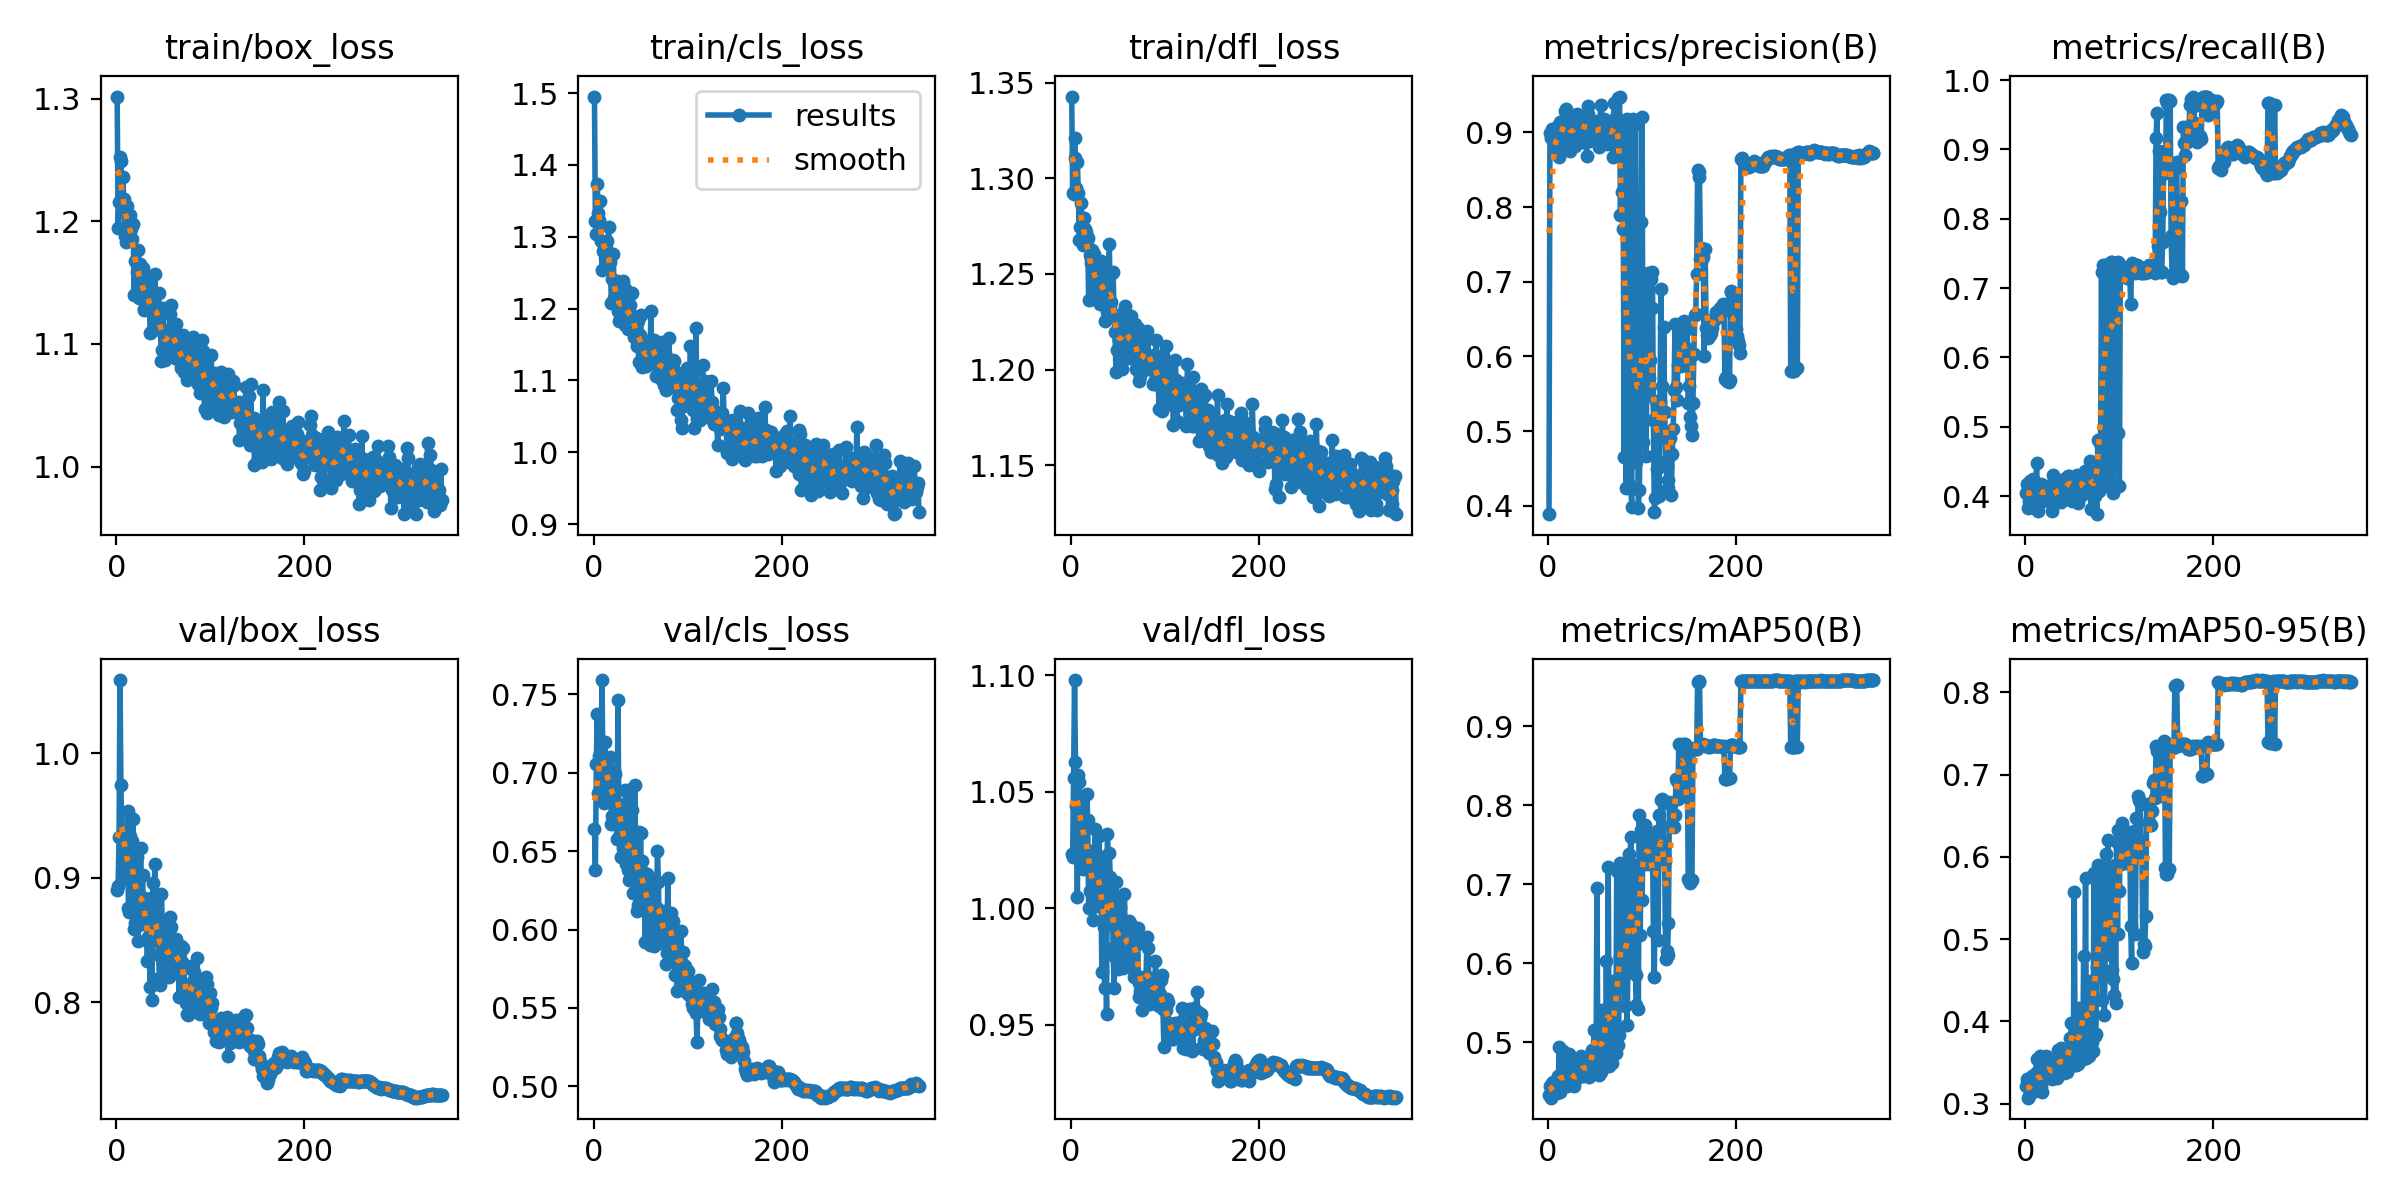

The data file committed next to this chart (first rows):
epoch, time, train/box_loss, train/cls_loss, train/dfl_loss, metrics/precision(B), metrics/recall(B), metrics/mAP50(B), metrics/mAP50-95(B), val/box_loss, val/cls_loss, val/dfl_loss, lr/pg0, lr/pg1, lr/pg2
1, 74.01, 1.302, 1.495, 1.343, 0.3887, 0.4048, 0.4323, 0.3214, 0.8901, 0.6644, 1.023, 0.003311, 0.003311, 0.003311
2, 124.6, 1.194, 1.322, 1.292, 0.8999, 0.4167, 0.4439, 0.3295, 0.8931, 0.6381, 1.022, 0.006644, 0.006644, 0.006644
3, 174.1, 1.216, 1.305, 1.292, 0.8928, 0.3833, 0.4295, 0.3072, 0.9326, 0.7054, 1.056, 0.009978, 0.009978, 0.009978
4, 226.2, 1.253, 1.373, 1.321, 0.9052, 0.3929, 0.4478, 0.3093, 1.059, 0.7373, 1.098, 0.01, 0.01, 0.01
5, 277.1, 1.249, 1.333, 1.31, 0.8918, 0.4223, 0.4499, 0.3219, 0.9748, 0.6868, 1.063, 0.01, 0.01, 0.01
6, 328.8, 1.218, 1.323, 1.295, 0.891, 0.4095, 0.4474, 0.3201, 0.9304, 0.7105, 1.044, 0.01, 0.01, 0.01
7, 378.5, 1.236, 1.35, 1.308, 0.8877, 0.3945, 0.4463, 0.3334, 0.9039, 0.7057, 1.005, 0.01, 0.01, 0.01
8, 428.7, 1.218, 1.294, 1.292, 0.8789, 0.4245, 0.4437, 0.3205, 0.936, 0.7007, 1.057, 0.01, 0.01, 0.01
9, 477.6, 1.188, 1.254, 1.268, 0.9074, 0.3833, 0.435, 0.3183, 0.9219, 0.7592, 1.054, 0.01, 0.01, 0.01
10, 528.1, 1.183, 1.28, 1.274, 0.8963, 0.4003, 0.4395, 0.315, 0.9179, 0.7045, 1.044, 0.01, 0.01, 0.01
11, 578.1, 1.212, 1.292, 1.287, 0.8916, 0.4128, 0.4574, 0.3372, 0.8992, 0.6805, 1.032, 0.01, 0.01, 0.01
12, 628.1, 1.203, 1.279, 1.276, 0.8672, 0.4476, 0.4934, 0.354, 0.9533, 0.7194, 1.04, 0.01, 0.01, 0.01
13, 677.6, 1.191, 1.284, 1.265, 0.9139, 0.3777, 0.4365, 0.3242, 0.8757, 0.6883, 1.017, 0.01, 0.01, 0.01
14, 728.2, 1.194, 1.294, 1.279, 0.8799, 0.4143, 0.4432, 0.3271, 0.8728, 0.7019, 1.025, 0.01, 0.01, 0.01
15, 777.6, 1.205, 1.26, 1.273, 0.9091, 0.4073, 0.4465, 0.3261, 0.9339, 0.6988, 1.037, 0.01, 0.01, 0.01
16, 827.2, 1.194, 1.314, 1.272, 0.9154, 0.4089, 0.4883, 0.3583, 0.9256, 0.6841, 1.024, 0.01, 0.01, 0.01
17, 876.6, 1.185, 1.266, 1.268, 0.9086, 0.4167, 0.4482, 0.3214, 0.9293, 0.7032, 1.049, 0.01, 0.01, 0.01
18, 926.4, 1.198, 1.265, 1.269, 0.9293, 0.3929, 0.4446, 0.3139, 0.9474, 0.7102, 1.038, 0.01, 0.01, 0.01
19, 975.5, 1.14, 1.207, 1.236, 0.9313, 0.3929, 0.452, 0.3313, 0.8591, 0.6671, 1, 0.01, 0.01, 0.01
20, 1025, 1.168, 1.241, 1.26, 0.8916, 0.4024, 0.4438, 0.3324, 0.8639, 0.6727, 1.007, 0.01, 0.01, 0.01
21, 1075, 1.167, 1.276, 1.256, 0.9137, 0.4112, 0.4541, 0.3343, 0.9038, 0.6798, 1.023, 0.01, 0.01, 0.01
22, 1124, 1.159, 1.214, 1.258, 0.9153, 0.4143, 0.4849, 0.358, 0.9166, 0.701, 1.025, 0.01, 0.01, 0.01
23, 1175, 1.176, 1.232, 1.262, 0.8755, 0.4119, 0.4646, 0.3492, 0.8495, 0.6993, 1, 0.01, 0.01, 0.01
24, 1226, 1.137, 1.21, 1.237, 0.8963, 0.4094, 0.4524, 0.3358, 0.8618, 0.6671, 0.9948, 0.009999, 0.009999, 0.009999
25, 1276, 1.165, 1.238, 1.261, 0.9071, 0.4067, 0.4736, 0.3546, 0.8842, 0.6576, 1.006, 0.009999, 0.009999, 0.009999
26, 1326, 1.148, 1.197, 1.241, 0.9115, 0.3929, 0.4599, 0.3407, 0.9236, 0.7466, 1.034, 0.009999, 0.009999, 0.009999
27, 1377, 1.148, 1.183, 1.247, 0.8939, 0.3977, 0.4506, 0.3367, 0.8694, 0.6687, 1.001, 0.009999, 0.009999, 0.009999
28, 1429, 1.162, 1.193, 1.25, 0.9111, 0.3786, 0.4446, 0.3298, 0.9025, 0.6796, 1.011, 0.009999, 0.009999, 0.009999
29, 1481, 1.127, 1.193, 1.236, 0.8818, 0.4305, 0.4515, 0.3351, 0.8637, 0.6463, 1.015, 0.009999, 0.009999, 0.009999
30, 1529, 1.129, 1.209, 1.248, 0.9147, 0.4095, 0.4545, 0.3353, 0.8835, 0.6585, 1.031, 0.009999, 0.009999, 0.009999
31, 1578, 1.138, 1.238, 1.235, 0.925, 0.3881, 0.4546, 0.3505, 0.873, 0.6523, 1.017, 0.009999, 0.009999, 0.009999
32, 1628, 1.156, 1.23, 1.257, 0.9152, 0.4024, 0.4607, 0.3399, 0.8714, 0.6642, 1.015, 0.009999, 0.009999, 0.009999
33, 1678, 1.141, 1.178, 1.245, 0.9047, 0.4048, 0.4596, 0.3482, 0.8332, 0.6509, 0.9725, 0.009999, 0.009999, 0.009999
34, 1728, 1.152, 1.202, 1.252, 0.9154, 0.4143, 0.4596, 0.3309, 0.8525, 0.6892, 1.022, 0.009999, 0.009999, 0.009999
35, 1777, 1.145, 1.225, 1.248, 0.9135, 0.4096, 0.4828, 0.365, 0.8479, 0.6415, 0.9917, 0.009999, 0.009999, 0.009999
36, 1826, 1.109, 1.193, 1.225, 0.8867, 0.419, 0.4654, 0.3562, 0.8119, 0.6418, 0.9659, 0.009999, 0.009999, 0.009999
37, 1876, 1.109, 1.171, 1.233, 0.914, 0.4024, 0.4574, 0.3395, 0.8841, 0.6383, 1.003, 0.009999, 0.009999, 0.009999
38, 1927, 1.136, 1.175, 1.242, 0.9206, 0.3913, 0.4742, 0.3678, 0.8022, 0.6319, 0.9545, 0.009999, 0.009999, 0.009999
39, 1978, 1.124, 1.205, 1.23, 0.9072, 0.4177, 0.4681, 0.3455, 0.896, 0.659, 1.032, 0.009999, 0.009999, 0.009999
40, 2029, 1.12, 1.189, 1.23, 0.9111, 0.4076, 0.4766, 0.3623, 0.8639, 0.6896, 1.01, 0.009999, 0.009999, 0.009999
41, 2079, 1.157, 1.221, 1.265, 0.8681, 0.4253, 0.4639, 0.3373, 0.9108, 0.6762, 1.024, 0.009998, 0.009998, 0.009998
42, 2128, 1.119, 1.19, 1.232, 0.9348, 0.4, 0.4675, 0.352, 0.8812, 0.6232, 1.013, 0.009998, 0.009998, 0.009998
43, 2178, 1.112, 1.16, 1.235, 0.9243, 0.4, 0.4592, 0.3443, 0.8515, 0.6593, 1.005, 0.009998, 0.009998, 0.009998
44, 2227, 1.129, 1.163, 1.25, 0.8881, 0.4071, 0.4558, 0.3385, 0.8551, 0.692, 1.011, 0.009998, 0.009998, 0.009998
45, 2277, 1.142, 1.18, 1.251, 0.9007, 0.4286, 0.465, 0.3536, 0.8381, 0.6285, 0.9828, 0.009998, 0.009998, 0.009998
46, 2326, 1.128, 1.148, 1.229, 0.9054, 0.4286, 0.4724, 0.357, 0.8193, 0.6119, 0.9656, 0.009998, 0.009998, 0.009998
47, 2378, 1.113, 1.183, 1.22, 0.9122, 0.4247, 0.4902, 0.3802, 0.814, 0.6154, 0.9788, 0.009998, 0.009998, 0.009998
48, 2429, 1.086, 1.126, 1.199, 0.8954, 0.4233, 0.4883, 0.3661, 0.8872, 0.6625, 1.011, 0.009998, 0.009998, 0.009998
49, 2480, 1.095, 1.163, 1.21, 0.8982, 0.4262, 0.5152, 0.3976, 0.8629, 0.6187, 0.9938, 0.009998, 0.009998, 0.009998
50, 2530, 1.13, 1.191, 1.226, 0.9063, 0.3921, 0.4673, 0.35, 0.8345, 0.6615, 0.974, 0.009998, 0.009998, 0.009998
51, 2582, 1.095, 1.158, 1.216, 0.8978, 0.4172, 0.4717, 0.3555, 0.8545, 0.6282, 1.001, 0.009998, 0.009998, 0.009998
52, 2636, 1.087, 1.119, 1.212, 0.9159, 0.412, 0.6957, 0.5572, 0.8597, 0.6436, 1, 0.009997, 0.009997, 0.009997
53, 2690, 1.111, 1.153, 1.228, 0.8962, 0.4071, 0.4621, 0.3475, 0.8317, 0.6364, 0.9784, 0.009997, 0.009997, 0.009997
54, 2742, 1.096, 1.134, 1.2, 0.8805, 0.4245, 0.4587, 0.3474, 0.8217, 0.6197, 0.978, 0.009997, 0.009997, 0.009997
55, 2795, 1.106, 1.122, 1.21, 0.911, 0.4309, 0.4774, 0.3591, 0.8264, 0.5919, 0.9741, 0.009997, 0.009997, 0.009997
56, 2847, 1.096, 1.12, 1.219, 0.9362, 0.3905, 0.4624, 0.348, 0.8205, 0.6279, 0.9759, 0.009997, 0.009997, 0.009997
57, 2898, 1.125, 1.128, 1.23, 0.901, 0.4243, 0.5404, 0.4167, 0.8683, 0.6354, 1.006, 0.009997, 0.009997, 0.009997
58, 2951, 1.132, 1.147, 1.233, 0.8915, 0.4119, 0.4783, 0.3612, 0.8608, 0.6345, 0.9863, 0.009997, 0.009997, 0.009997
59, 3000, 1.113, 1.138, 1.229, 0.8987, 0.4214, 0.4891, 0.3783, 0.848, 0.609, 0.9834, 0.009997, 0.009997, 0.009997
60, 3053, 1.089, 1.124, 1.208, 0.918, 0.4008, 0.5019, 0.3922, 0.8329, 0.5903, 0.9786, 0.009997, 0.009997, 0.009997
... 286 more rows
